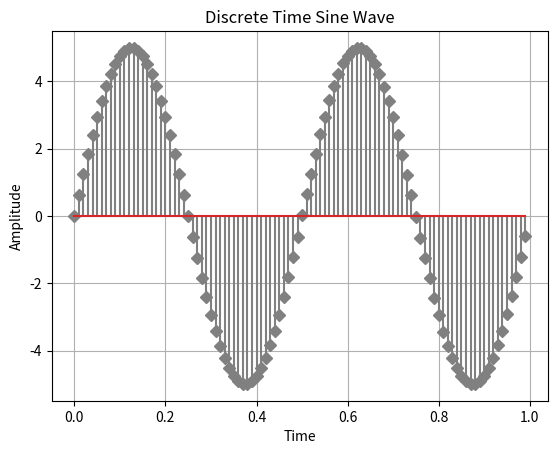

Source code (Python):
#Python program for stem plot
#with Amplitude = 5 units
import numpy as np
import scipy as sy
from matplotlib import pyplot as plt

t = np.arange(0,1,0.01)
#frequency = 2 Hz
f = 2
#Amplitude of sine wave = 1
PI = 22/7
a = np.sin(2*PI*2*t)
a = 5*a;
#plt.stem(t,a,linefmt='grey',markerfmt='C',bottom =0.0)
plt.stem(t,a,linefmt='grey',markerfmt='D',bottom =0.0)
plt.xlabel('Time')
#Y-axis label
plt.ylabel('Amplitude')
plt.grid(True, which='both')
plt.title('Discrete Time Sine Wave')
plt.show()
